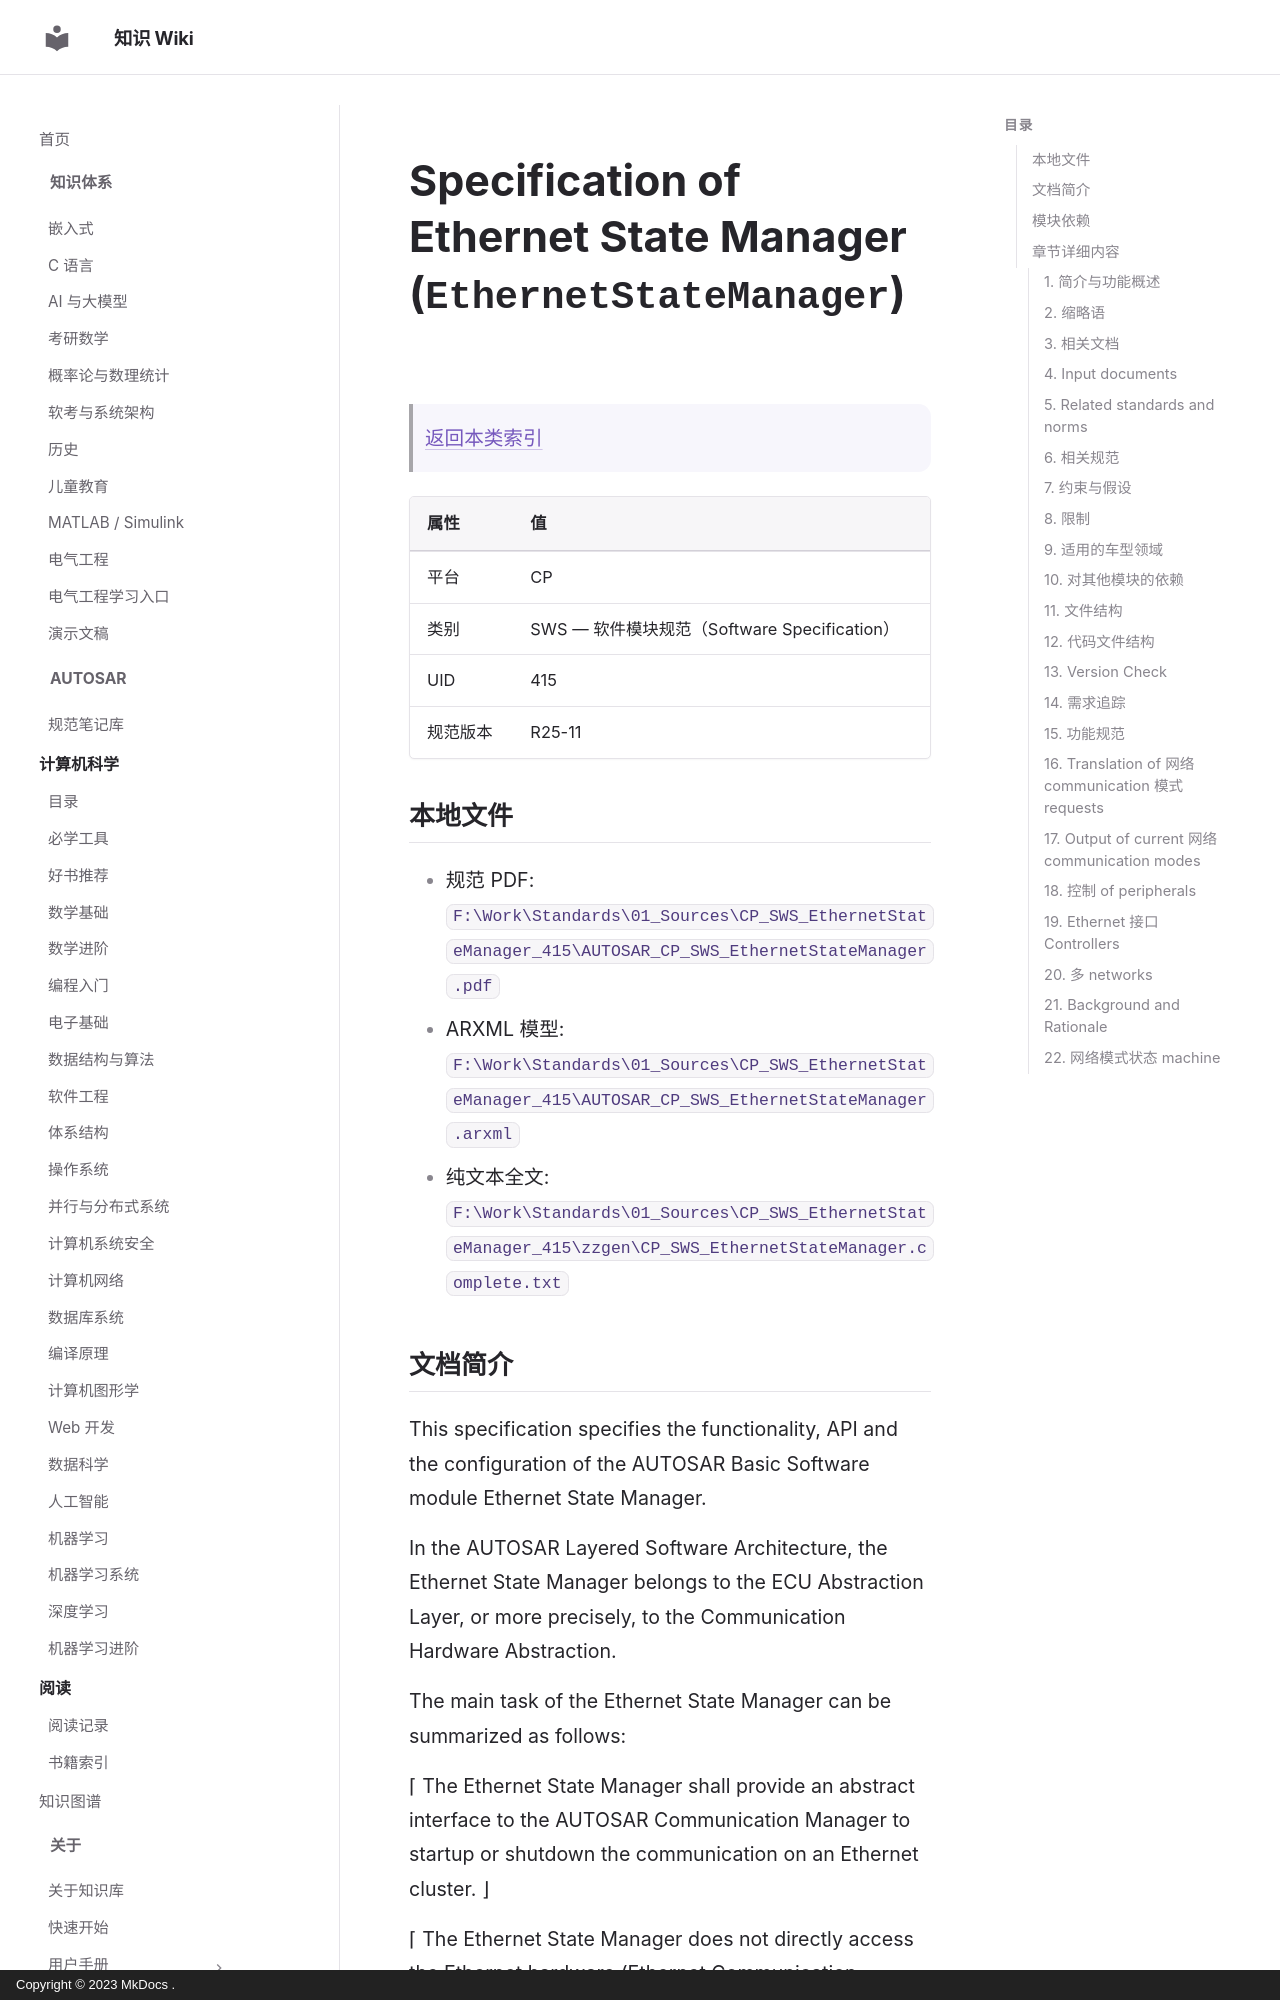

repository: ilikui/wiki · page: types/autosar/specs/CP/SWS/EthernetStateManager/index.html · generator: mkdocs · copyright: Copyright © 2023 MkDocs .

# Specification of Ethernet State Manager (`EthernetStateManager`)

> [返回本类索引](index.md)

| 属性 | 值 |
|---|---|
| 平台 | CP |
| 类别 | SWS — 软件模块规范（Software Specification） |
| UID | 415 |
| 规范版本 | R25-11 |

## 本地文件

- 规范 PDF: `F:\Work\Standards\01_Sources\CP_SWS_EthernetStateManager_415\AUTOSAR_CP_SWS_EthernetStateManager.pdf`
- ARXML 模型: `F:\Work\Standards\01_Sources\CP_SWS_EthernetStateManager_415\AUTOSAR_CP_SWS_EthernetStateManager.arxml`
- 纯文本全文: `F:\Work\Standards\01_Sources\CP_SWS_EthernetStateManager_415\zzgen\CP_SWS_EthernetStateManager.complete.txt`

## 文档简介

This specification specifies the functionality, API and the configuration of the AUTOSAR Basic Software module Ethernet State Manager.

In the AUTOSAR Layered Software Architecture, the Ethernet State Manager belongs to the ECU Abstraction Layer, or more precisely, to the Communication Hardware Abstraction.

The main task of the Ethernet State Manager can be summarized as follows:

⌈
The Ethernet State Manager shall provide an abstract interface to the AUTOSAR Communication Manager to startup or shutdown the communication on an Ethernet cluster.
⌋

⌈
The Ethernet State Manager does not directly access the Ethernet hardware (Ethernet Communication Controller and Ethernet Transceiver), but by means of the Ethernet Interface. The Ethernet Interface redirects the request to the appropriate driver module.
⌋

Figure  is an example of an Autosar architecture including an Ethernet network.
